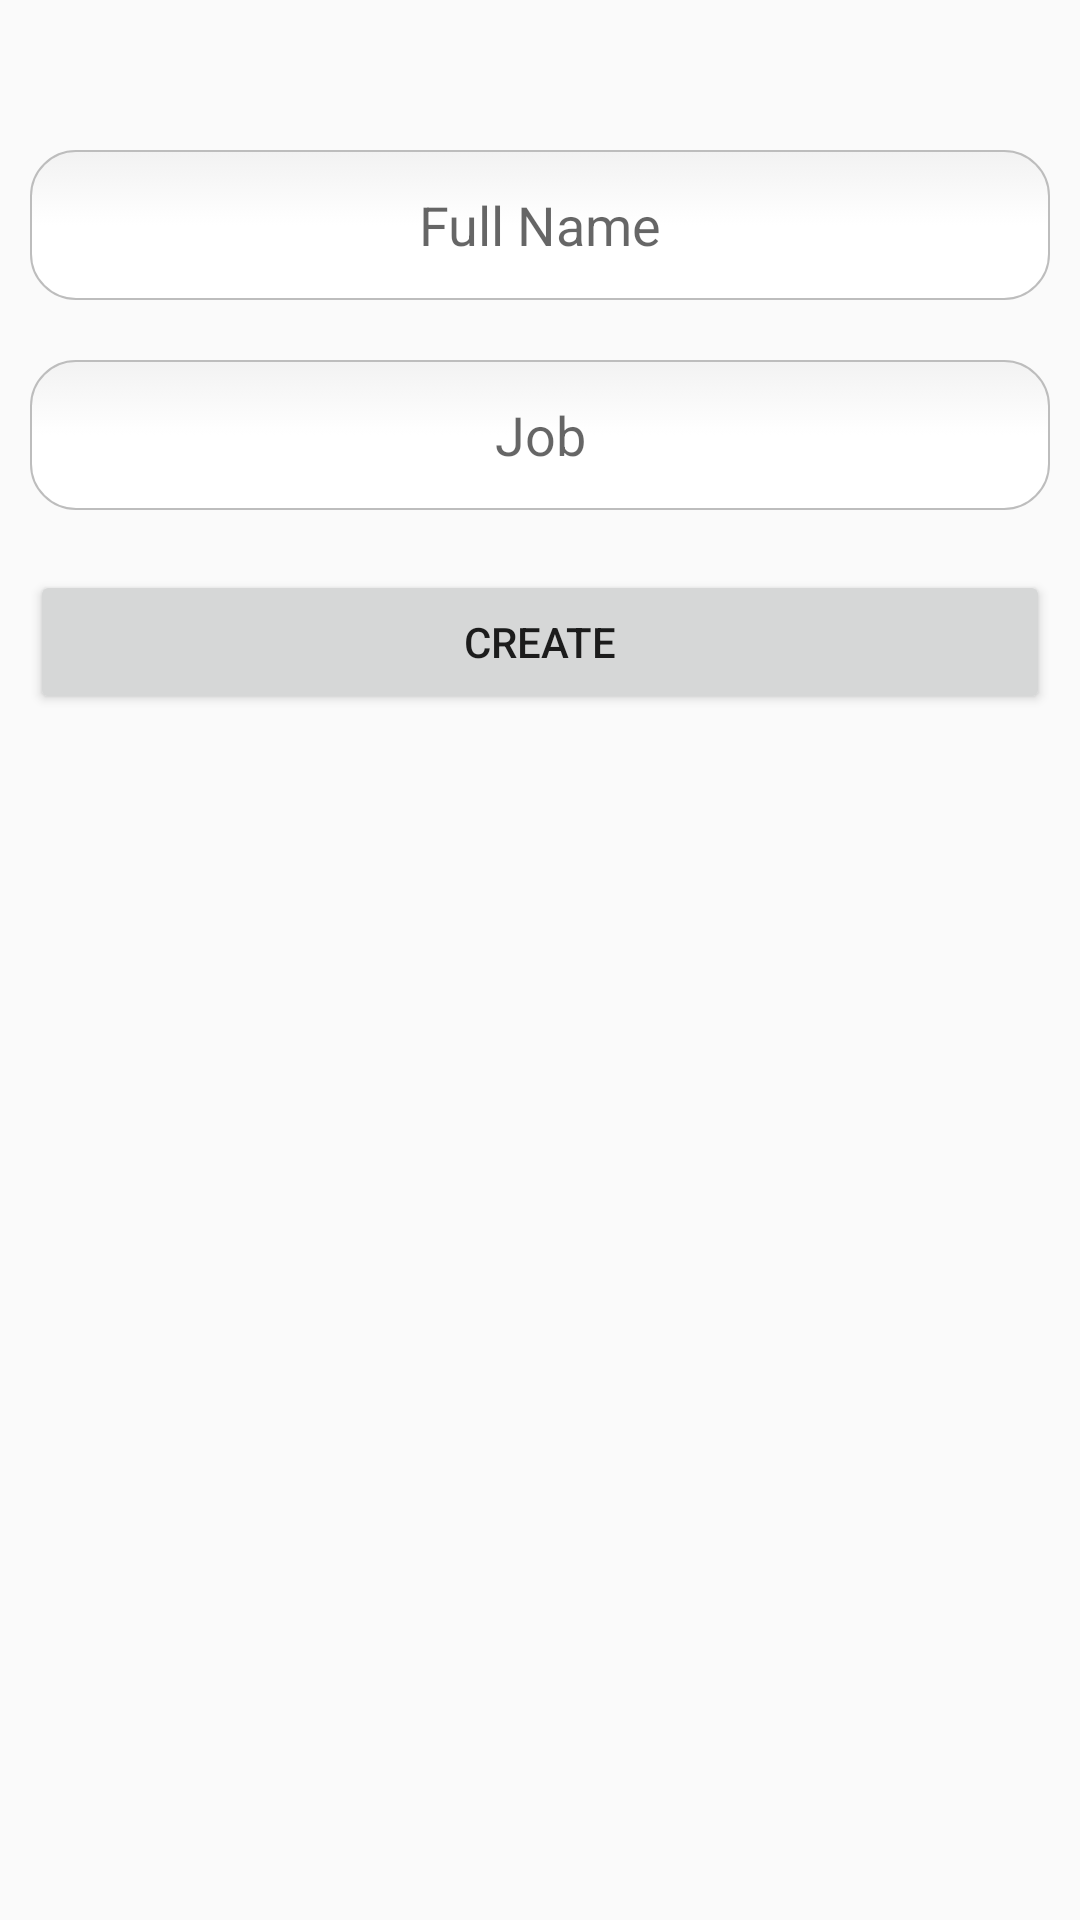

Reconstruct the res/layout file that produces this screen, plus the resources it refers to.
<!-- AndroidManifest.xml: application theme AppTheme -->
<!-- res/layout/activity_createuser.xml -->
<?xml version="1.0" encoding="utf-8"?>
<RelativeLayout xmlns:android="http://schemas.android.com/apk/res/android"
    android:layout_width="match_parent"
    android:layout_height="match_parent"
    android:orientation="vertical">


    <EditText
        android:id="@+id/name"
        android:layout_width="match_parent"
        android:layout_height="50dp"
        android:layout_marginLeft="10dp"
        android:layout_marginTop="50dp"
        android:layout_marginRight="10dp"
        android:layout_marginBottom="10dp"
        android:background="@drawable/edit_text_style"
        android:gravity="center"
        android:hint="@string/full_name" />

    <EditText
        android:id="@+id/job"
        android:layout_width="match_parent"
        android:layout_height="50dp"
        android:layout_below="@+id/name"
        android:layout_margin="10dp"
        android:background="@drawable/edit_text_style"
        android:gravity="center"
        android:hint="@string/job" />

    <Button
        android:layout_width="match_parent"
        android:layout_height="wrap_content"
        android:layout_below="@+id/job"
        android:layout_centerVertical="true"
        android:layout_margin="10dp"
        android:text="@string/create"

        />
</RelativeLayout>
<!-- resources referenced by this layout -->
<resources>
  <!-- drawable edit_text_style (drawable) -->
  <?xml version="1.0" encoding="utf-8"?>
  <selector xmlns:android="http://schemas.android.com/apk/res/android">
  
      <item android:state_pressed="true" android:state_focused="true">
          <shape>
              <solid android:color="#3300BCD4"/>
              <stroke
                  android:width="2.3dp"
                  android:color="#3300BCD4" />
              <corners
                  android:radius="15dp" />
          </shape>
      </item>
  
      <item android:state_pressed="true" android:state_focused="false">
          <shape>
              <solid android:color="#3300BCD4"/>
              <stroke
                  android:width="2.3dp"
                  android:color="#3300BCD4" />
              <corners
                  android:radius="15dp" />
          </shape>
      </item>
  
      <item android:state_pressed="false" android:state_focused="true">
          <shape>
              <solid android:color="#FFFFFF"/>
              <stroke
                  android:width="2.3dp"
                  android:color="#3300BCD4" />
              <corners
                  android:radius="15dp" />
          </shape>
      </item>
  
      <item android:state_pressed="false" android:state_focused="false">
          <shape>
              <gradient
                  android:startColor="#F2F2F2"
                  android:centerColor="#FFFFFF"
                  android:endColor="#FFFFFF"
                  android:angle="270"
                  />
              <stroke
                  android:width="0.7dp"
                  android:color="#BDBDBD" />
              <corners
                  android:radius="15dp" />
          </shape>
      </item>
  
      <item android:state_enabled="true">
          <shape>
              <padding
                  android:left="4dp"
                  android:top="4dp"
                  android:right="4dp"
                  android:bottom="4dp"
                  />
          </shape>
      </item>
  
  </selector>
  <string name="create">Create</string>
  <string name="full_name">Full Name</string>
  <string name="job">Job</string>
  <style name="AppTheme" parent="Theme.AppCompat.Light.NoActionBar">
          
          <item name="colorPrimary">@color/colorPrimary</item>
          <item name="colorPrimaryDark">@color/colorPrimaryDark</item>
          <item name="colorAccent">@color/cardview_light_background</item>
      </style>
  <!-- not gathered from this repository: default colours our renderer supplied (Android Studio template values) -->
  <color name="colorPrimary">#FF6200EE</color>
  <color name="colorPrimaryDark">#FF3700B3</color>
</resources>
